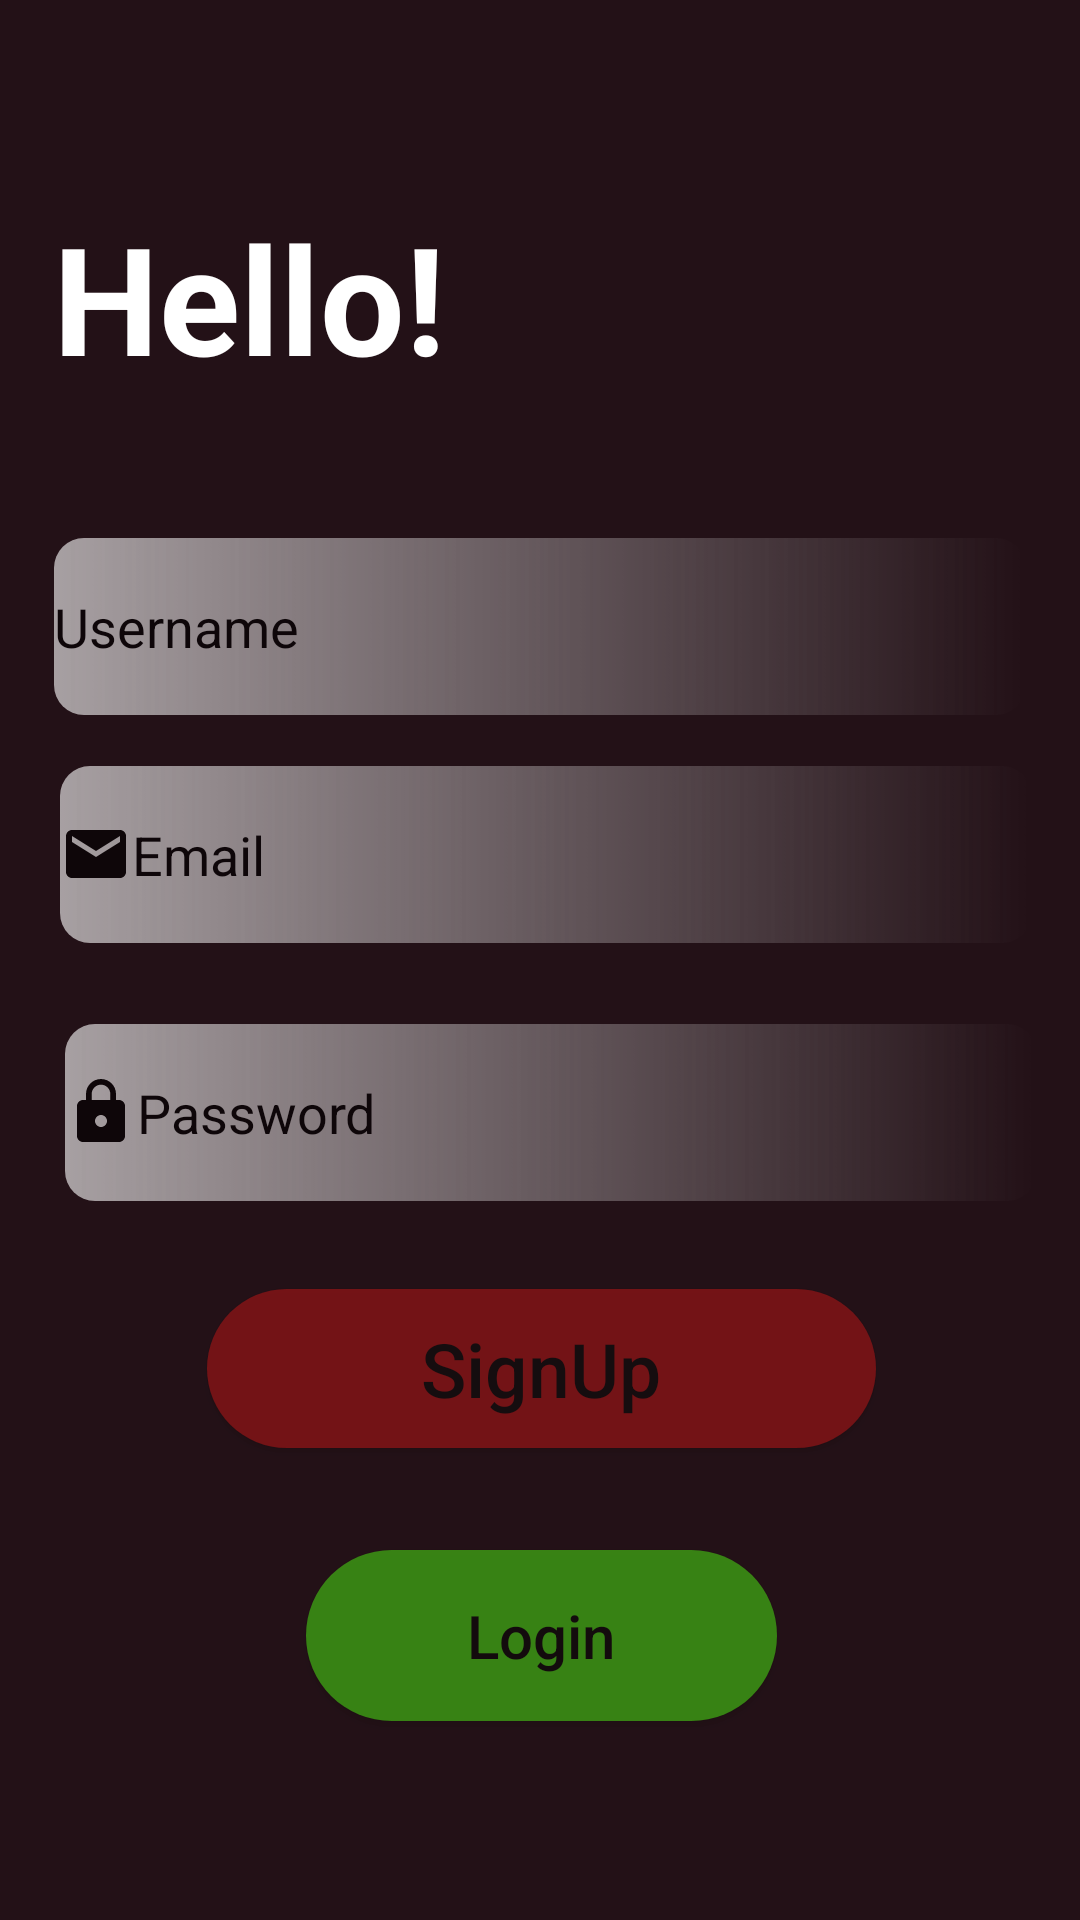

The Android layout XML behind this screen, and the referenced resources:
<!-- AndroidManifest.xml: application theme Theme.SignUpActivity -->
<!-- res/layout/activity_main.xml -->
<?xml version="1.0" encoding="utf-8"?>
<androidx.constraintlayout.widget.ConstraintLayout xmlns:android="http://schemas.android.com/apk/res/android"
    xmlns:app="http://schemas.android.com/apk/res-auto"
    xmlns:tools="http://schemas.android.com/tools"
    android:layout_width="match_parent"
    android:layout_height="match_parent"
    android:background="#F319060C"
    tools:context=".MainActivity">


    <FrameLayout
        android:layout_width="379dp"
        android:layout_height="541dp"
        android:layout_marginStart="10dp"
        android:layout_marginLeft="10dp"
        android:layout_marginTop="110dp"
        android:layout_marginEnd="10dp"
        android:layout_marginRight="10dp"
        android:layout_marginBottom="110dp"
        app:layout_constraintBottom_toBottomOf="parent"
        app:layout_constraintEnd_toEndOf="parent"
        app:layout_constraintStart_toStartOf="parent"
        app:layout_constraintTop_toTopOf="parent">

        <androidx.constraintlayout.widget.ConstraintLayout
            android:layout_width="match_parent"
            android:layout_height="match_parent">

            <EditText
                android:id="@+id/email1"
                android:layout_width="324dp"
                android:layout_height="59dp"
                android:layout_marginTop="192dp"
                android:alpha="0.6"
                android:autofillHints=""
                android:background="@drawable/input_editor"
                android:drawableStart="@drawable/ic_baseline_email_24"
                android:ems="10"
                android:hint="@string/email1"
                android:inputType="textEmailAddress"
                android:textColor="@color/white"
                android:textColorHint="#000000"
                app:layout_constraintBottom_toTopOf="@+id/password1"
                app:layout_constraintEnd_toEndOf="parent"
                app:layout_constraintHorizontal_bias="0.071"
                app:layout_constraintStart_toStartOf="@+id/name1"
                app:layout_constraintTop_toTopOf="parent"
                app:layout_constraintVertical_bias="0.333" />

            <EditText
                android:id="@+id/password1"
                android:layout_width="324dp"
                android:layout_height="59dp"
                android:alpha="0.6"
                android:autofillHints=""
                android:background="@drawable/input_editor"
                android:drawableStart="@drawable/ic_baseline_lock_24"

                android:ems="10"
                android:hint="@string/password1"
                android:inputType="textPassword"
                android:textColor="#F3E3E3"
                android:textColorHint="#000000"
                app:layout_constraintBottom_toBottomOf="parent"
                app:layout_constraintEnd_toEndOf="parent"
                app:layout_constraintHorizontal_bias="0.062"
                app:layout_constraintStart_toStartOf="@+id/email1"
                app:layout_constraintTop_toTopOf="parent"
                app:layout_constraintVertical_bias="0.605" />

            <Button
                android:id="@+id/Login1"
                android:layout_width="157dp"
                android:layout_height="57dp"
                android:layout_marginStart="96dp"
                android:layout_marginLeft="96dp"
                android:layout_marginEnd="96dp"
                android:layout_marginRight="96dp"
                android:alpha="0.5"
                android:background="@drawable/round_button"
                android:text="@string/login1"
                android:textAllCaps="false"
                android:textColor="#070606"
                android:textSize="20sp"
                app:backgroundTint="#4EF413"
                app:layout_constraintBottom_toBottomOf="parent"
                app:layout_constraintEnd_toEndOf="parent"
                app:layout_constraintStart_toStartOf="parent"
                app:layout_constraintTop_toTopOf="parent"
                app:layout_constraintVertical_bias="0.965" />

            <Button
                android:id="@+id/signup1"
                android:layout_width="223dp"
                android:layout_height="53dp"
                android:layout_marginStart="60dp"
                android:layout_marginLeft="60dp"
                android:layout_marginEnd="60dp"
                android:layout_marginRight="60dp"
                android:alpha="0.5"
                android:background="@drawable/round_button"
                android:text="@string/signup"
                android:textAllCaps="false"
                android:textColor="#0B0A0A"
                android:textSize="25sp"
                app:backgroundTint="#C61717"
                app:iconTint="#BF1B1B"
                app:layout_constraintBottom_toBottomOf="parent"
                app:layout_constraintEnd_toEndOf="parent"
                app:layout_constraintStart_toStartOf="parent"
                app:layout_constraintTop_toTopOf="parent"
                app:layout_constraintVertical_bias="0.779" />

            <EditText
                android:id="@+id/name1"
                android:layout_width="324dp"
                android:layout_height="59dp"
                android:alpha="0.6"
                android:autofillHints=""
                android:background="@drawable/input_editor"
                android:drawableStart="@drawable/ic_baseline_person_24"
                android:ems="10"
                android:hint="@string/username"
                android:textColor="@color/white"
                android:inputType="textPersonName"
                android:textColorHint="#000000"
                app:layout_constraintBottom_toBottomOf="parent"
                app:layout_constraintEnd_toEndOf="parent"
                app:layout_constraintHorizontal_bias="0.49"
                app:layout_constraintStart_toStartOf="parent"
                app:layout_constraintTop_toTopOf="parent"
                app:layout_constraintVertical_bias="0.269" />

            <TextView
                android:id="@+id/hello"
                android:layout_width="wrap_content"
                android:layout_height="wrap_content"
                android:layout_marginTop="16dp"
                android:text="@string/hello1"
                android:textAllCaps="false"
                android:textColor="#FFFFFF"
                android:textSize="50sp"
                android:textStyle="bold"
                app:layout_constraintEnd_toEndOf="parent"
                app:layout_constraintHorizontal_bias="0.108"
                app:layout_constraintStart_toStartOf="parent"
                app:layout_constraintTop_toTopOf="parent" />

        </androidx.constraintlayout.widget.ConstraintLayout>
    </FrameLayout>
</androidx.constraintlayout.widget.ConstraintLayout>
<!-- resources referenced by this layout -->
<resources>
  <!-- drawable ic_baseline_email_24 (drawable) -->
  <vector xmlns:android="http://schemas.android.com/apk/res/android"
      android:width="24dp"
      android:height="24dp"
      android:viewportWidth="24"
      android:viewportHeight="24"
      android:tint="?attr/color">
    <path
        android:fillColor="@android:color/black"
        android:pathData="M20,4L4,4c-1.1,0 -1.99,0.9 -1.99,2L2,18c0,1.1 0.9,2 2,2h16c1.1,0 2,-0.9 2,-2L22,6c0,-1.1 -0.9,-2 -2,-2zM20,8l-8,5 -8,-5L4,6l8,5 8,-5v2z"/>
  </vector>
  <!-- drawable ic_baseline_lock_24 (drawable) -->
  <vector xmlns:android="http://schemas.android.com/apk/res/android"
      android:width="24dp"
      android:height="24dp"
      android:viewportWidth="24"
      android:viewportHeight="24"
      android:tint="?attr/color">
    <path
        android:fillColor="@android:color/black"
        android:pathData="M18,8h-1L17,6c0,-2.76 -2.24,-5 -5,-5S7,3.24 7,6v2L6,8c-1.1,0 -2,0.9 -2,2v10c0,1.1 0.9,2 2,2h12c1.1,0 2,-0.9 2,-2L20,10c0,-1.1 -0.9,-2 -2,-2zM12,17c-1.1,0 -2,-0.9 -2,-2s0.9,-2 2,-2 2,0.9 2,2 -0.9,2 -2,2zM15.1,8L8.9,8L8.9,6c0,-1.71 1.39,-3.1 3.1,-3.1 1.71,0 3.1,1.39 3.1,3.1v2z"/>
  </vector>
  <!-- drawable input_editor (drawable) -->
  <?xml version="1.0" encoding="utf-8"?>
  <selector xmlns:android="http://schemas.android.com/apk/res/android">
      <item android:state_enabled="true" android:state_focused="true">
          <shape android:shape="rectangle">
              <solid android:color="@color/black"/>
              <corners android:radius="10dp"/>
              <stroke android:color="@color/design_default_color_primary" android:width="2dp"/>
          </shape>
      </item>
      <item android:state_enabled="true" >
          <shape android:shape="rectangle">
              <gradient android:startColor="@color/white"/>
              <corners android:radius="10dp"/>
          </shape>
      </item>
  </selector>
  <!-- drawable round_button (drawable) -->
  <?xml version="1.0" encoding="utf-8"?>
  <shape xmlns:android="http://schemas.android.com/apk/res/android">
      <corners android:radius="32dp" />
      <solid android:color="#00FF00"/>
  </shape>
  <string name="email1">Email</string>
  <string name="hello1">Hello!</string>
  <string name="login1">Login</string>
  <string name="password1">Password</string>
  <string name="signup">SignUp</string>
  <string name="username">Username</string>
  <style name="Theme.SignUpActivity" parent="Theme.MaterialComponents.DayNight.NoActionBar">
          
          <item name="colorPrimary">@color/purple_500</item>
          <item name="colorPrimaryVariant">@color/black</item>
          <item name="colorOnPrimary">@color/white</item>
          
          <item name="colorSecondary">@color/teal_200</item>
          <item name="colorSecondaryVariant">@color/teal_700</item>
          <item name="colorOnSecondary">@color/black</item>
  
          <item name="android:windowIsTranslucent">true</item>
          <item name="android:autofilledHighlight">@id/none</item>
          
          <item name="android:windowBackground">@drawable/abc_item_background_holo_light</item>
          
          <item name="android:autofilledHighlight">@id/none</item>
          <item name="android:statusBarColor" tools:targetApi="l">?attr/colorPrimaryVariant</item>
          
      </style>
  <!-- not gathered from this repository: default colours our renderer supplied (Android Studio template values) -->
  <color name="purple_500">#FF6200EE</color>
  <color name="teal_200">#FF03DAC5</color>
  <color name="teal_700">#FF018786</color>
  <color name="black">#FF000000</color>
  <color name="white">#FFFFFFFF</color>
</resources>
